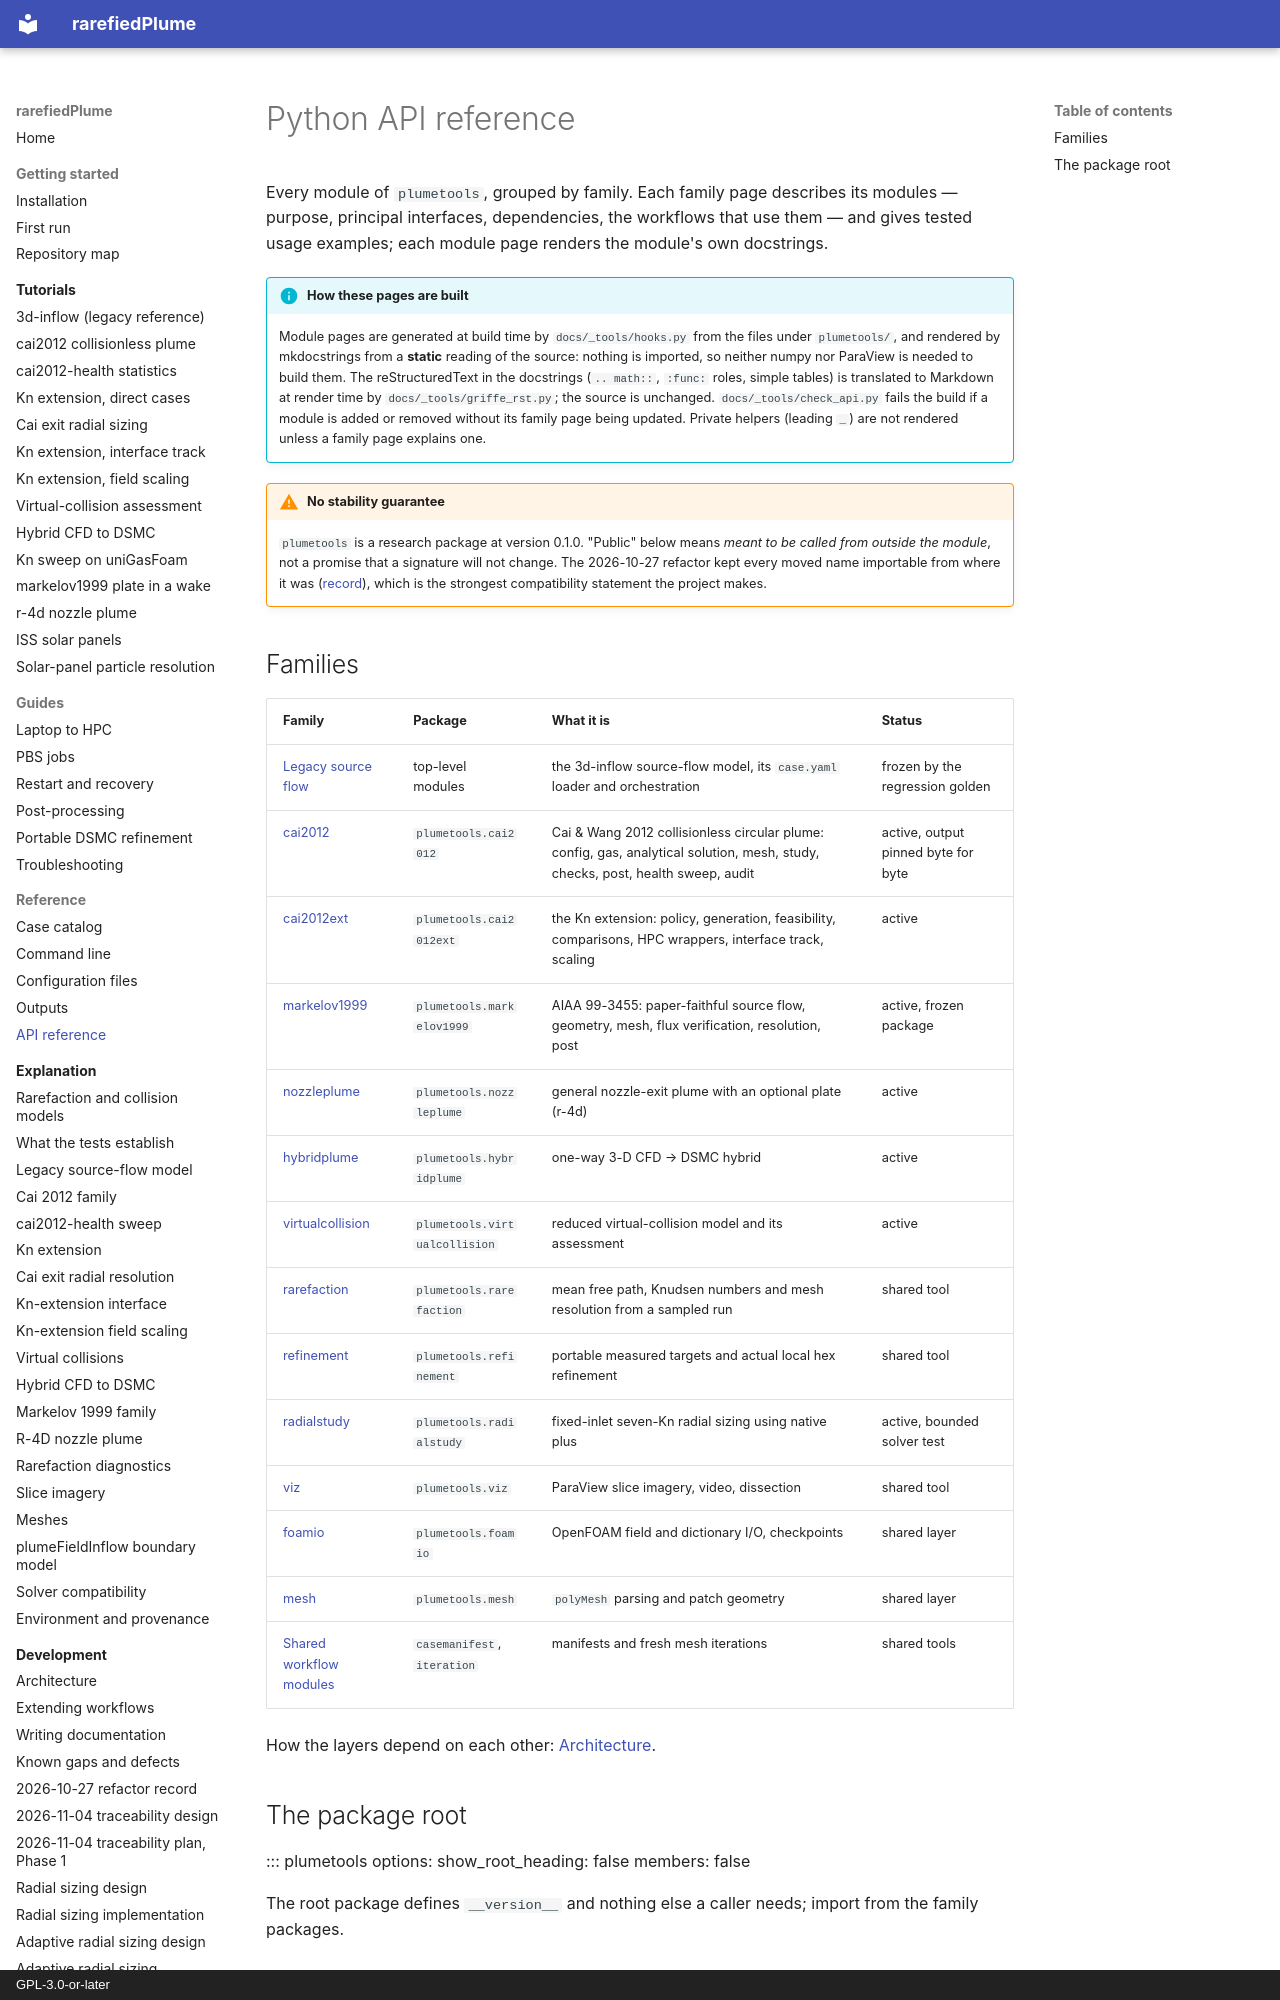

repository: andytorrestb/rarefiedPlume · page: reference/api/index.html · generator: mkdocs · copyright: GPL-3.0-or-later

# Python API reference

Every module of `plumetools`, grouped by family. Each family page describes its
modules — purpose, principal interfaces, dependencies, the workflows that use
them — and gives tested usage examples; each module page renders the module's
own docstrings.

!!! info "How these pages are built"
    Module pages are generated at build time by `docs/_tools/hooks.py` from the
    files under `plumetools/`, and rendered by mkdocstrings from a **static**
    reading of the source: nothing is imported, so neither numpy nor ParaView is
    needed to build them. The reStructuredText in the docstrings (`.. math::`,
    `:func:` roles, simple tables) is translated to Markdown at render time by
    `docs/_tools/griffe_rst.py`; the source is unchanged.
    `docs/_tools/check_api.py` fails the build if a module is added or removed
    without its family page being updated. Private helpers (leading `_`) are
    not rendered unless a family page explains one.

!!! warning "No stability guarantee"
    `plumetools` is a research package at version 0.1.0. "Public" below means
    *meant to be called from outside the module*, not a promise that a
    signature will not change. The 2026-10-27 refactor kept every moved name
    importable from where it was ([record](../../refactor-2026-10-27.md)), which
    is the strongest compatibility statement the project makes.
